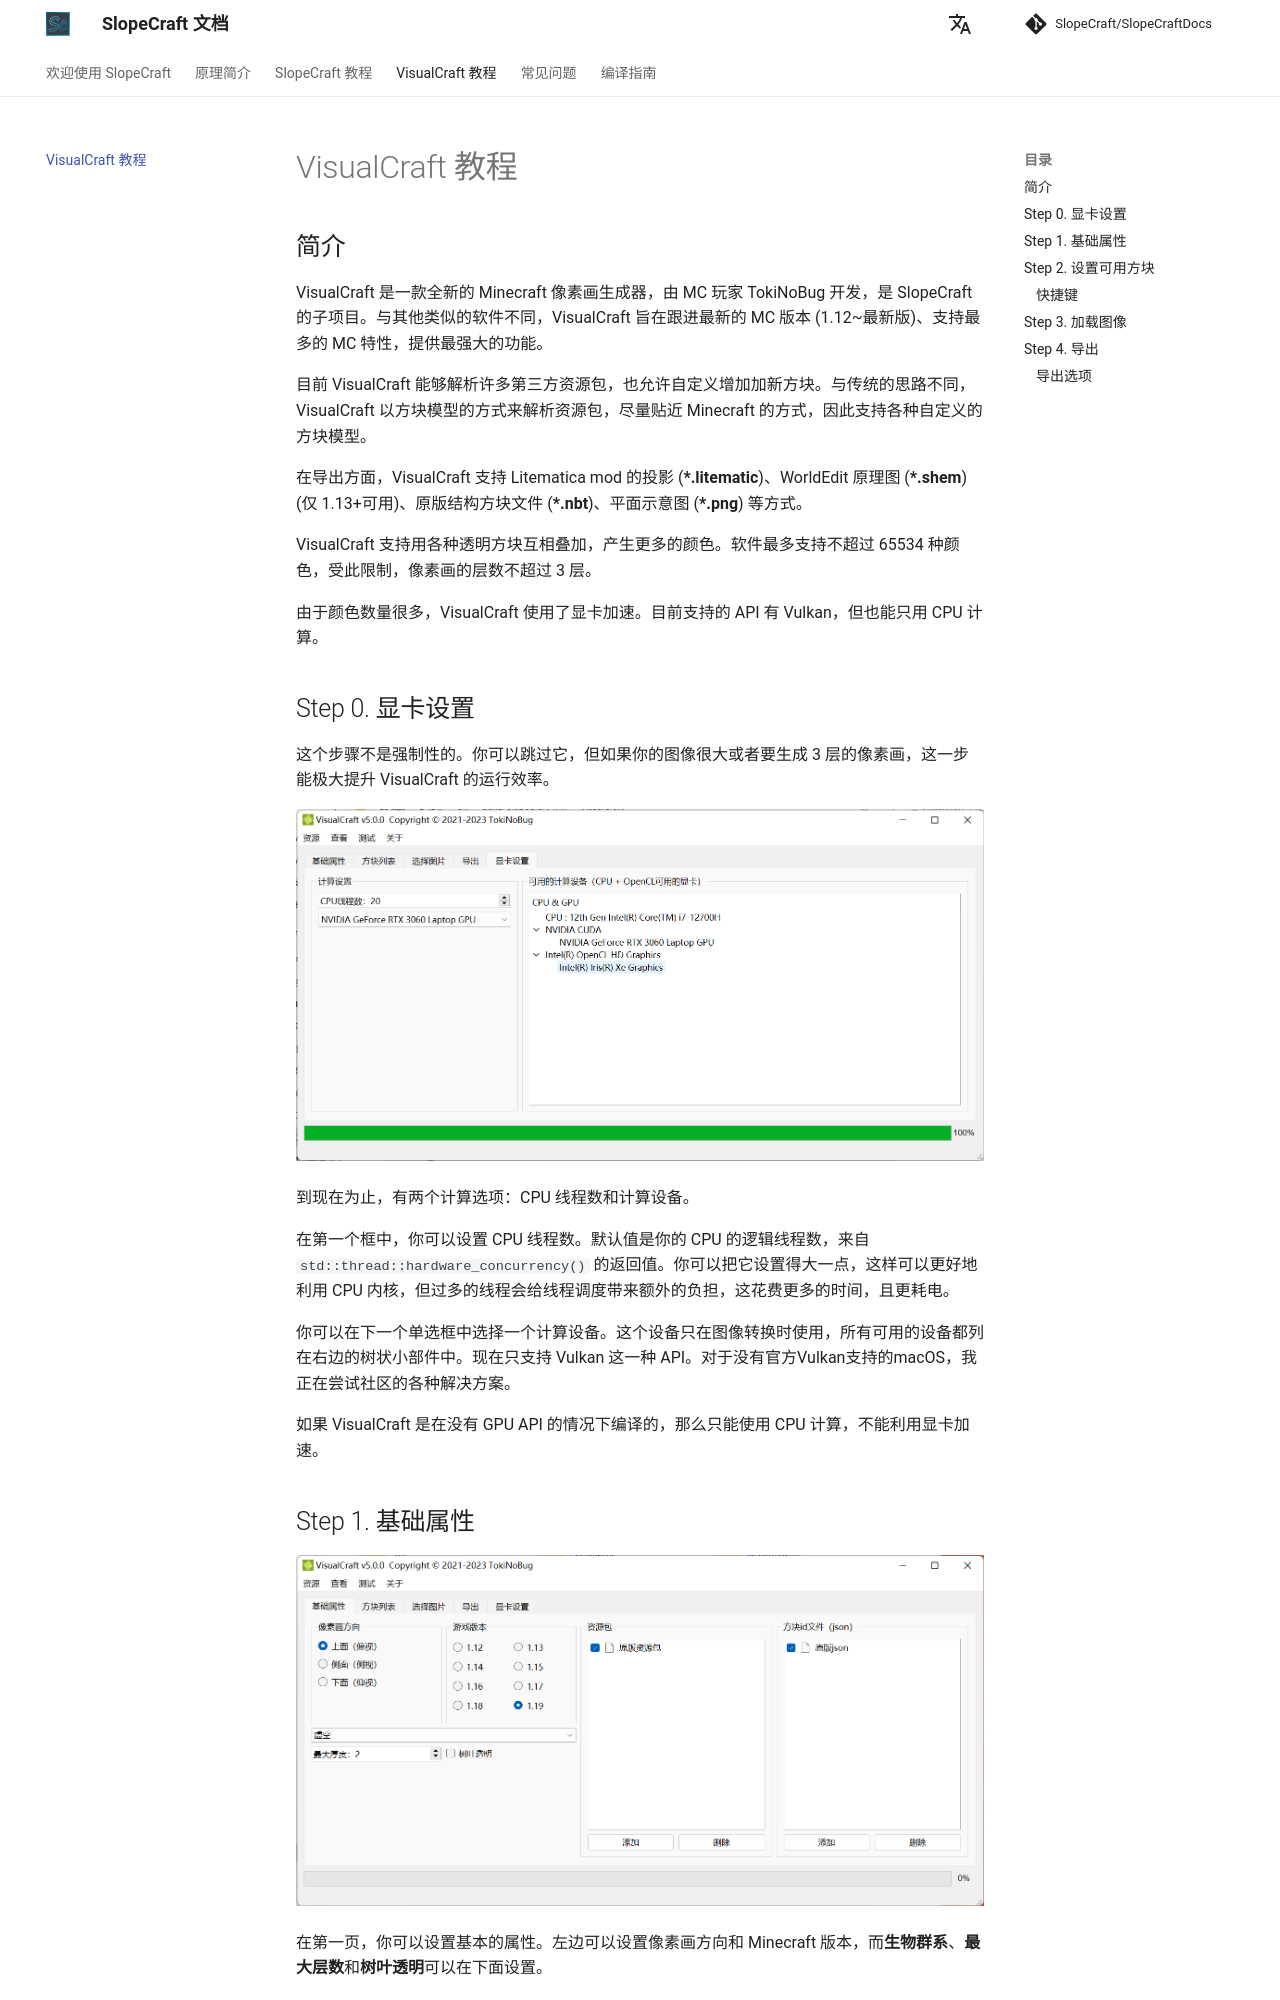

repository: SlopeCraft/SlopeCraftDocs · page: VisualCraft-tutorial/index.html · generator: mkdocs

# VisualCraft 教程

## 简介

VisualCraft 是一款全新的 Minecraft 像素画生成器，由 MC 玩家 TokiNoBug 开发，是 SlopeCraft 的子项目。与其他类似的软件不同，VisualCraft 旨在跟进最新的 MC 版本 (1.12~最新版)、支持最多的 MC 特性，提供最强大的功能。

目前 VisualCraft 能够解析许多第三方资源包，也允许自定义增加加新方块。与传统的思路不同，VisualCraft 以方块模型的方式来解析资源包，尽量贴近 Minecraft 的方式，因此支持各种自定义的方块模型。

在导出方面，VisualCraft 支持 Litematica mod 的投影 (**\*.litematic**)、WorldEdit 原理图 (**\*.shem**)(仅 1.13+可用)、原版结构方块文件 (**\*.nbt**)、平面示意图 (**\*.png**) 等方式。

VisualCraft 支持用各种透明方块互相叠加，产生更多的颜色。软件最多支持不超过 65534 种颜色，受此限制，像素画的层数不超过 3 层。

由于颜色数量很多，VisualCraft 使用了显卡加速。目前支持的 API 有 Vulkan，但也能只用 CPU 计算。

## Step 0. 显卡设置

这个步骤不是强制性的。你可以跳过它，但如果你的图像很大或者要生成 3 层的像素画，这一步能极大提升 VisualCraft 的运行效率。

![GPU 设置](./assets/VisualCraft-tutorial-images/page-GPU.png)

到现在为止，有两个计算选项：CPU 线程数和计算设备。

在第一个框中，你可以设置 CPU 线程数。默认值是你的 CPU 的逻辑线程数，来自 `std::thread::hardware_concurrency()` 的返回值。你可以把它设置得大一点，这样可以更好地利用 CPU 内核，但过多的线程会给线程调度带来额外的负担，这花费更多的时间，且更耗电。

你可以在下一个单选框中选择一个计算设备。这个设备只在图像转换时使用，所有可用的设备都列在右边的树状小部件中。现在只支持 Vulkan 这一种 API。对于没有官方Vulkan支持的macOS，我正在尝试社区的各种解决方案。

如果 VisualCraft 是在没有 GPU API 的情况下编译的，那么只能使用 CPU 计算，不能利用显卡加速。
